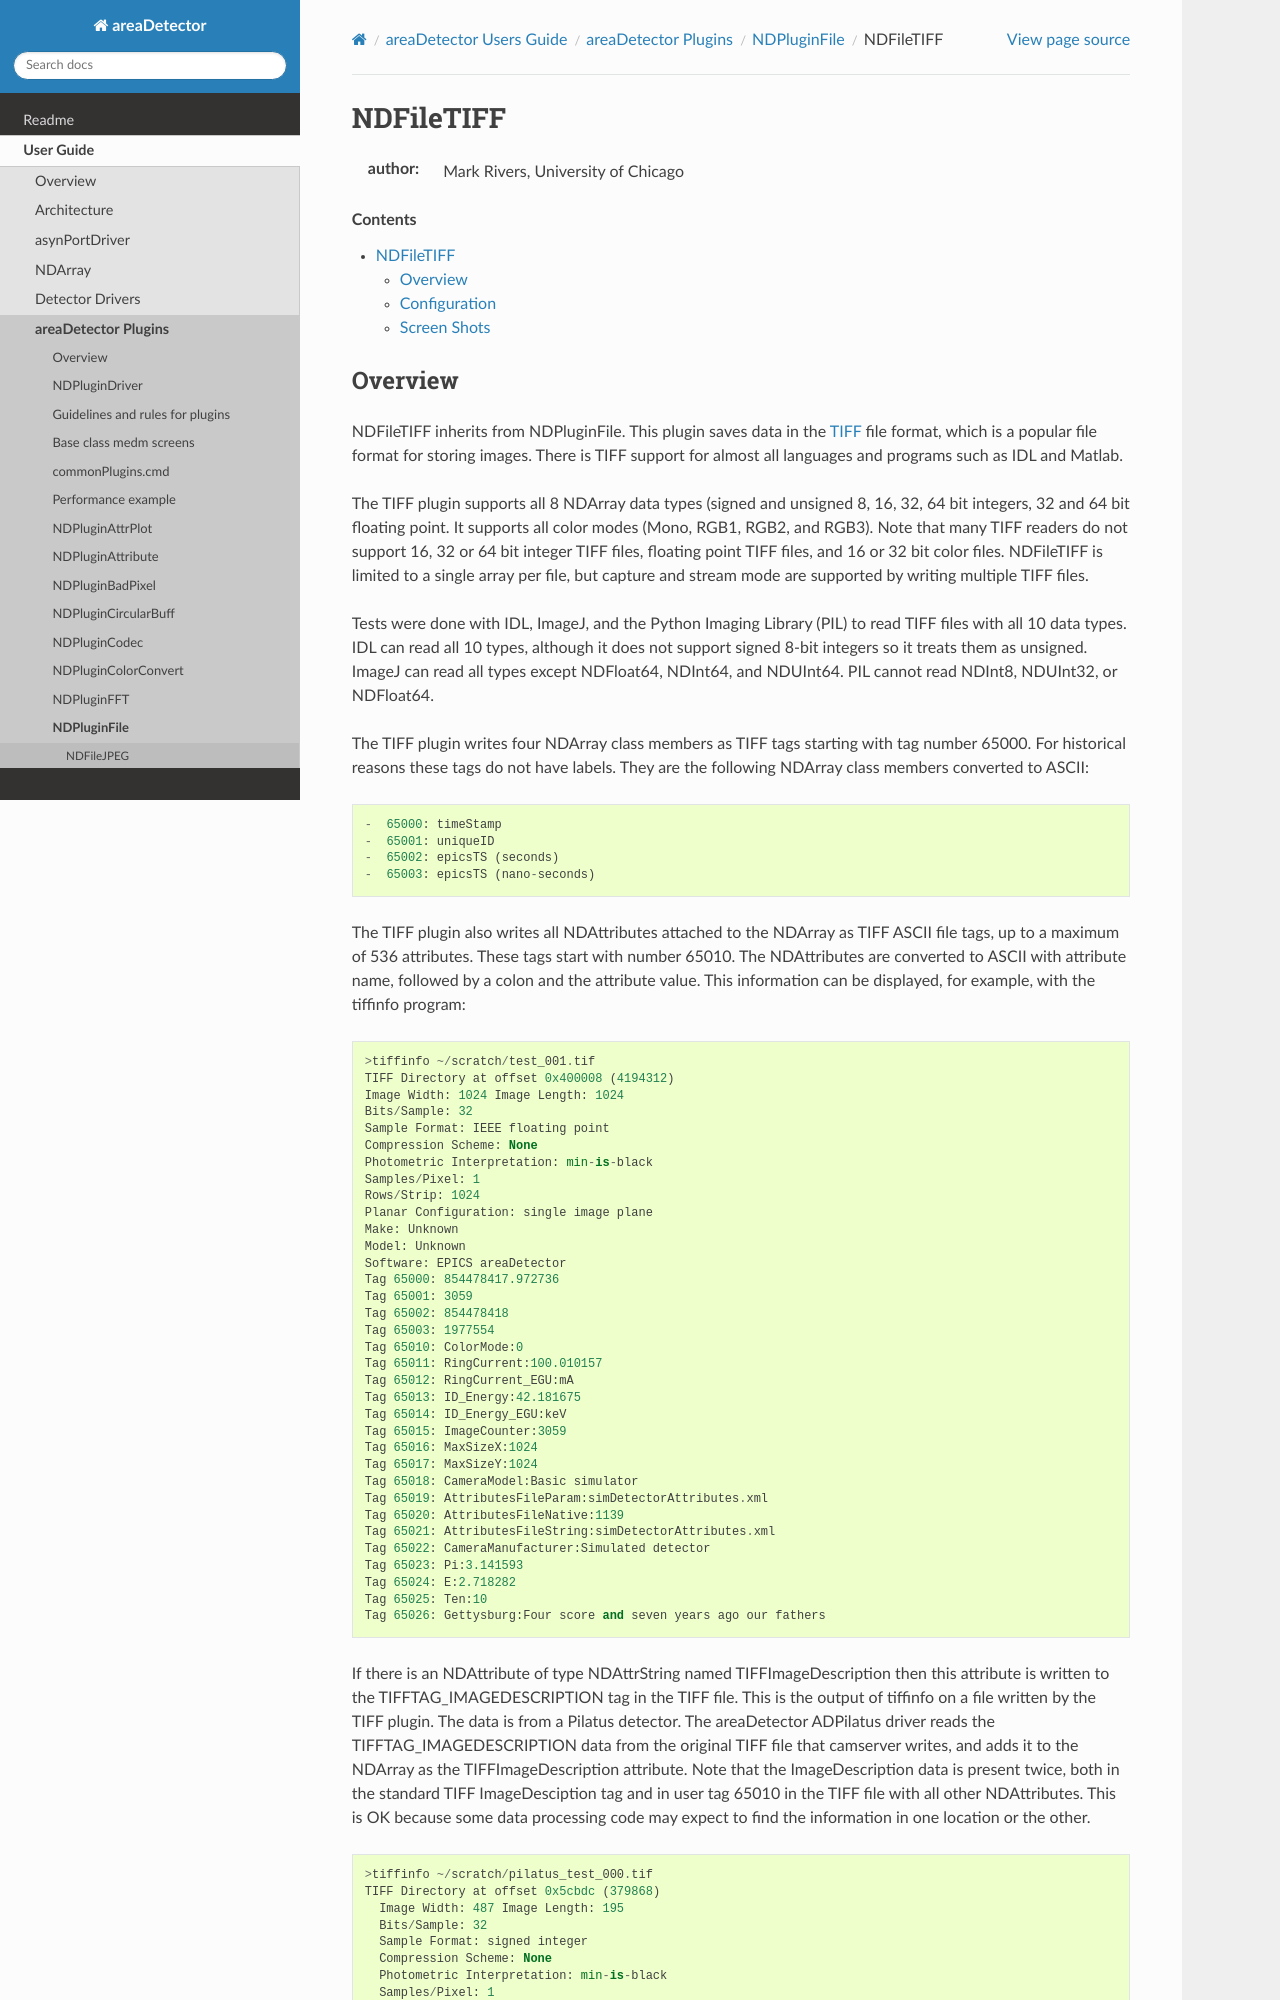

repository: ISISComputingGroup/EPICS-areaDetector · page: ADCore/NDFileTIFF.html · generator: mkdocs

NDFileTIFF
==========

:author: Mark Rivers, University of Chicago

.. contents:: Contents

Overview
--------

NDFileTIFF inherits from NDPluginFile. This plugin saves data in the
`TIFF <http://en.wikipedia.org/wiki/Tagged_Image_File_Format>`__ file
format, which is a popular file format for storing images. There is TIFF
support for almost all languages and programs such as IDL and Matlab.

The TIFF plugin supports all 8 NDArray data types (signed and unsigned
8, 16, 32, 64 bit integers, 32 and 64 bit floating point. It supports all
color modes (Mono, RGB1, RGB2, and RGB3). Note that many TIFF readers do
not support 16, 32 or 64 bit integer TIFF files, floating point TIFF files,
and 16 or 32 bit color files. NDFileTIFF is limited to a single array
per file, but capture and stream mode are supported by writing multiple
TIFF files.

Tests were done with IDL, ImageJ, and the Python Imaging Library (PIL)
to read TIFF files with all 10 data types. IDL can read all 10 types,
although it does not support signed 8-bit integers so it treats them as
unsigned. ImageJ can read all types except NDFloat64, NDInt64, and NDUInt64.
PIL cannot read NDInt8, NDUInt32, or NDFloat64.

The TIFF plugin writes four NDArray class members as TIFF tags starting
with tag number 65000. For historical reasons these tags do not have labels.
They are the following NDArray class members converted to ASCII:

::

    -  65000: timeStamp
    -  65001: uniqueID
    -  65002: epicsTS (seconds)
    -  65003: epicsTS (nano-seconds)

The TIFF plugin also writes all NDAttributes attached to the NDArray as TIFF
ASCII file tags, up to a maximum of 536 attributes. These tags start with
number 65010. The NDAttributes are converted to ASCII with attribute name,
followed by a colon and the attribute value. This information can be displayed,
for example, with the tiffinfo program:

::

     >tiffinfo ~/scratch/test_001.tif
     TIFF Directory at offset 0x400008 (4194312)
     Image Width: 1024 Image Length: 1024
     Bits/Sample: 32
     Sample Format: IEEE floating point
     Compression Scheme: None
     Photometric Interpretation: min-is-black
     Samples/Pixel: 1
     Rows/Strip: 1024
     Planar Configuration: single image plane
     Make: Unknown
     Model: Unknown
     Software: EPICS areaDetector
     Tag 65000: 854478417.972736
     Tag 65001: 3059
     Tag 65002: 854478418
     Tag 65003: 1977554
     Tag 65010: ColorMode:0
     Tag 65011: RingCurrent:100.010157
     Tag 65012: RingCurrent_EGU:mA
     Tag 65013: ID_Energy:42.181675
     Tag 65014: ID_Energy_EGU:keV
     Tag 65015: ImageCounter:3059
     Tag 65016: MaxSizeX:1024
     Tag 65017: MaxSizeY:1024
     Tag 65018: CameraModel:Basic simulator
     Tag 65019: AttributesFileParam:simDetectorAttributes.xml
     Tag 65020: AttributesFileNative:1139
     Tag 65021: AttributesFileString:simDetectorAttributes.xml
     Tag 65022: CameraManufacturer:Simulated detector
     Tag 65023: Pi:3.141593
     Tag 65024: E:2.718282
     Tag 65025: Ten:10
     Tag 65026: Gettysburg:Four score and seven years ago our fathers
